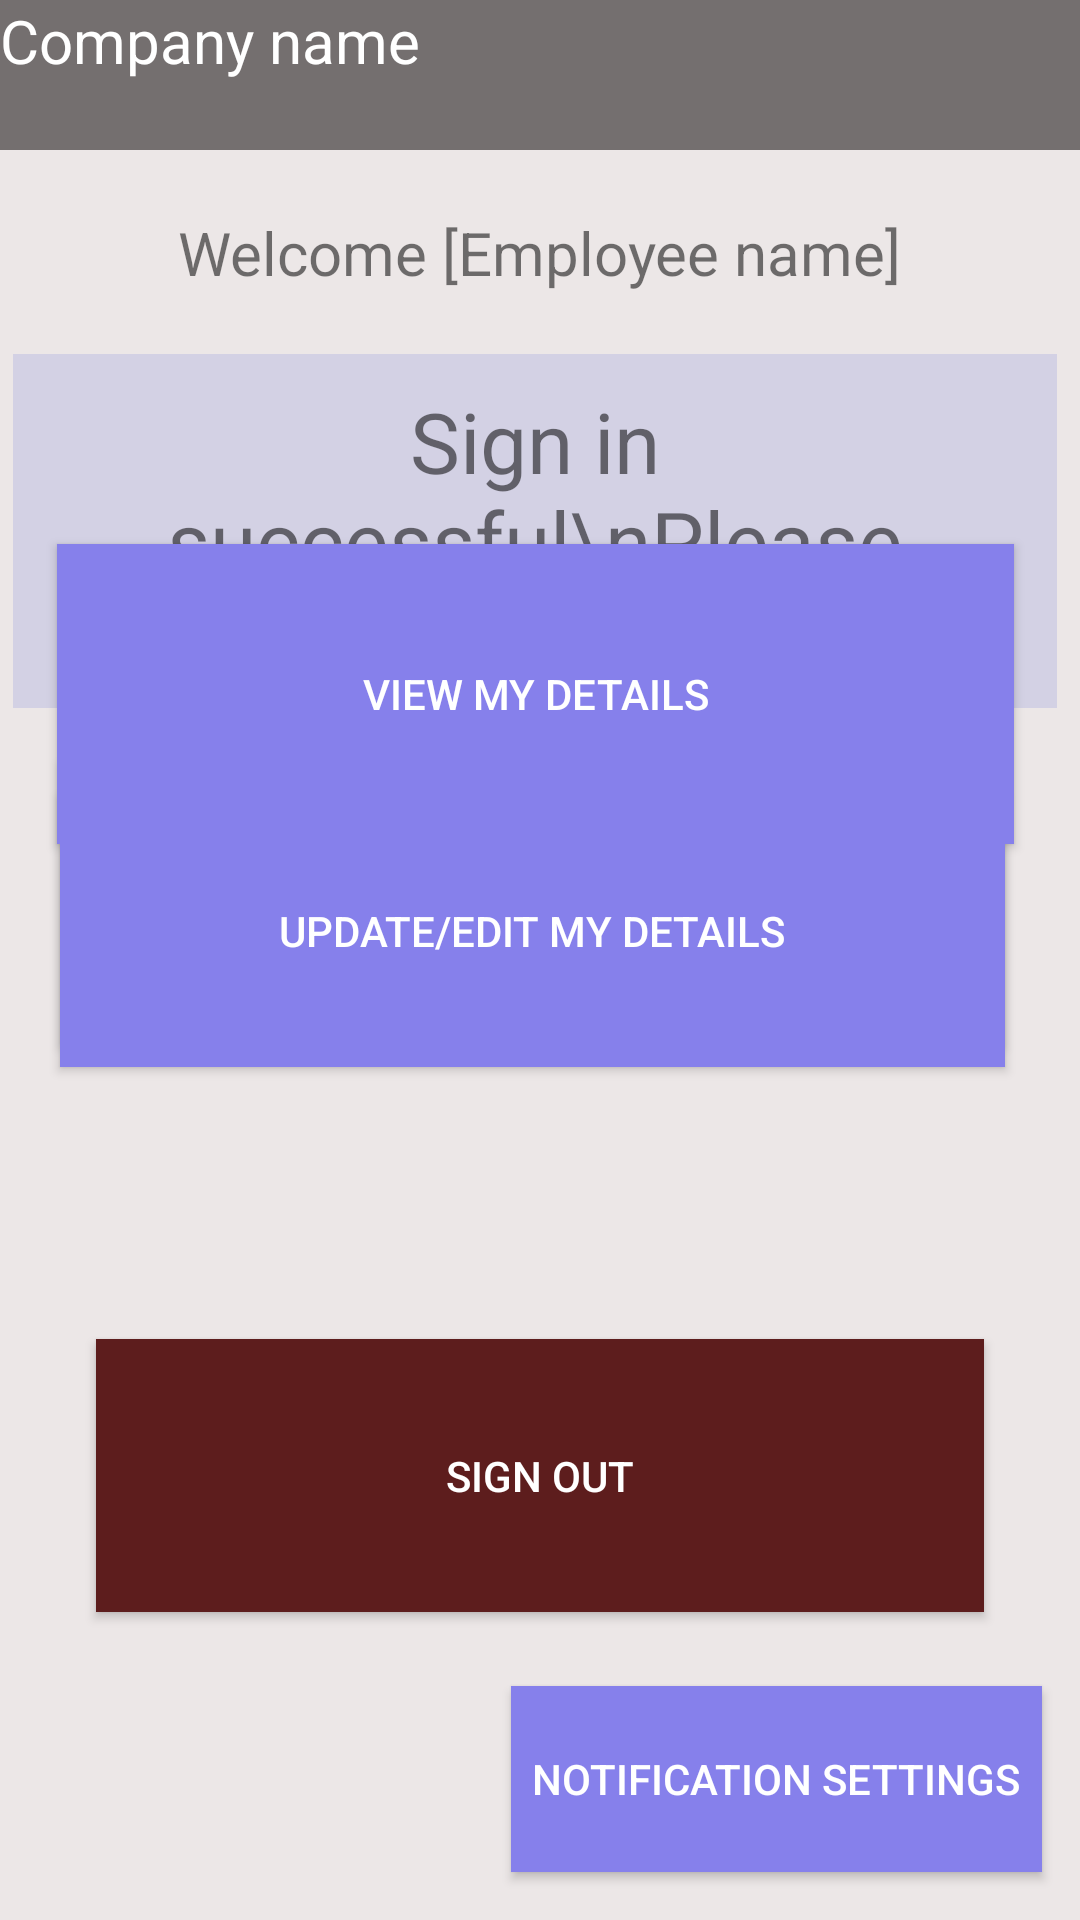

Android layout source for this screen:
<!-- AndroidManifest.xml: application theme Theme.FinalAttempt -->
<!-- res/layout/activity_main2.xml -->
<?xml version="1.0" encoding="utf-8"?>
<androidx.constraintlayout.widget.ConstraintLayout xmlns:android="http://schemas.android.com/apk/res/android"
    xmlns:app="http://schemas.android.com/apk/res-auto"
    xmlns:tools="http://schemas.android.com/tools"
    android:id="@+id/main"
    android:layout_width="match_parent"
    android:layout_height="match_parent"
    android:background="@color/StandardBackGround"
    tools:context=".MainActivity2">

    <TextView
        android:id="@+id/textView11"
        android:layout_width="match_parent"
        android:layout_height="50dp"
        android:background="@drawable/box" />

    <Button
        android:id="@+id/button_2id"
        android:layout_width="296dp"
        android:layout_height="91dp"
        android:background="#5D1D1D"
        android:text="Sign out"
        android:textColor="@android:color/white"
        app:layout_constraintBottom_toBottomOf="parent"
        app:layout_constraintEnd_toEndOf="parent"
        app:layout_constraintStart_toStartOf="parent"
        app:layout_constraintTop_toTopOf="parent"
        app:layout_constraintVertical_bias="0.813" />

    <TextView
        android:id="@+id/textViewWelcome"
        android:layout_width="wrap_content"
        android:layout_height="wrap_content"
        android:text="Welcome [Employee name]"
        android:textSize="20sp"
        app:layout_constraintBottom_toTopOf="@+id/Background"
        app:layout_constraintEnd_toEndOf="parent"
        app:layout_constraintStart_toStartOf="parent"
        app:layout_constraintTop_toBottomOf="@+id/textView11" />

    <Button
        android:id="@+id/ViewHolidayButton"
        android:layout_width="314dp"
        android:layout_height="94dp"
        android:layout_marginBottom="292dp"
        android:background="@color/NavigationButtonColour"
        android:text="View/manage holiday requests"
        android:textColor="@android:color/white"
        app:layout_constraintBottom_toBottomOf="parent"
        app:layout_constraintEnd_toEndOf="parent"
        app:layout_constraintHorizontal_bias="0.443"
        app:layout_constraintStart_toStartOf="parent"
        app:layout_constraintTop_toTopOf="parent"
        app:layout_constraintVertical_bias="1.0" />

    <Button
        android:id="@+id/ViewDetailsButton"
        android:layout_width="319dp"
        android:layout_height="100dp"
        android:background="@color/NavigationButtonColour"
        android:text="View my details"
        android:textColor="@android:color/white"
        app:layout_constraintBottom_toBottomOf="parent"
        app:layout_constraintEnd_toEndOf="parent"
        app:layout_constraintHorizontal_bias="0.467"
        app:layout_constraintStart_toStartOf="parent"
        app:layout_constraintTop_toTopOf="parent"
        app:layout_constraintVertical_bias="0.336" />

    <Button
        android:id="@+id/EditDetailsButton"
        android:layout_width="315dp"
        android:layout_height="91dp"
        android:background="@color/NavigationButtonColour"
        android:text="Update/Edit my details"
        android:textColor="@android:color/white"
        app:layout_constraintBottom_toBottomOf="parent"
        app:layout_constraintEnd_toEndOf="parent"
        app:layout_constraintHorizontal_bias="0.447"
        app:layout_constraintStart_toStartOf="parent"
        app:layout_constraintTop_toTopOf="parent"
        app:layout_constraintVertical_bias="0.482" />

    <TextView
        android:id="@+id/Background"
        android:layout_width="348dp"
        android:layout_height="118dp"
        android:layout_marginTop="68dp"
        android:layout_marginEnd="4dp"
        android:background="@drawable/secondarybackground"
        app:layout_constraintEnd_toEndOf="parent"
        app:layout_constraintHorizontal_bias="0.525"
        app:layout_constraintStart_toStartOf="parent"
        app:layout_constraintTop_toBottomOf="@+id/textView11">

    </TextView>

    <TextView
        android:id="@+id/textView4"
        android:layout_width="326dp"
        android:layout_height="108dp"
        android:layout_marginTop="8dp"
        android:gravity="center"
        android:rotation="360"
        android:text="Sign in successful\nPlease select an option below"
        android:textSize="28sp"
        app:layout_constraintEnd_toEndOf="@+id/Background"
        app:layout_constraintStart_toStartOf="@+id/Background"
        app:layout_constraintTop_toTopOf="@+id/Background" />

    <TextView
        android:id="@+id/textView58"
        android:layout_width="wrap_content"
        android:layout_height="wrap_content"
        android:text="Company name"
        android:textSize="20dp"
        android:textColor="@color/white"
        tools:layout_editor_absoluteX="32dp"
        tools:layout_editor_absoluteY="11dp" />

    <Button
        android:id="@+id/NotifSettingsbutton"
        android:layout_width="177dp"
        android:layout_height="62dp"
        android:layout_marginBottom="16dp"
        android:background="@color/NavigationButtonColour"
        android:text="Notification settings"
        android:textColor="@color/white"
        app:layout_constraintBottom_toBottomOf="parent"
        app:layout_constraintEnd_toEndOf="parent"
        app:layout_constraintHorizontal_bias="0.931"
        app:layout_constraintStart_toStartOf="parent" />

</androidx.constraintlayout.widget.ConstraintLayout>
<!-- resources referenced by this layout -->
<resources>
  <color name="NavigationButtonColour">#8680EB</color>
  <color name="StandardBackGround">#ECE7E7</color>
  <color name="white">#FFFFFFFF</color>
  <!-- drawable box (drawable) -->
  <?xml version="1.0" encoding="utf-8"?>
  <selector xmlns:android="http://schemas.android.com/apk/res/android">
      <item>
          <shape android:shape="rectangle">
              <solid android:color="#746F6F"/>
  
          </shape>
      </item>
  
  </selector>
  <!-- drawable secondarybackground (drawable) -->
  <?xml version="1.0" encoding="utf-8"?>
  <selector xmlns:android="http://schemas.android.com/apk/res/android">
      <item>
          <shape android:shape="rectangle">
              <solid android:color="#D3D1E4"/>
  
          </shape>
      </item>
  </selector>
  <style name="Theme.FinalAttempt" parent="Base.Theme.FinalAttempt" />
  <style name="Base.Theme.FinalAttempt" parent="Theme.AppCompat.DayNight.NoActionBar">
          
          
      </style>
</resources>
